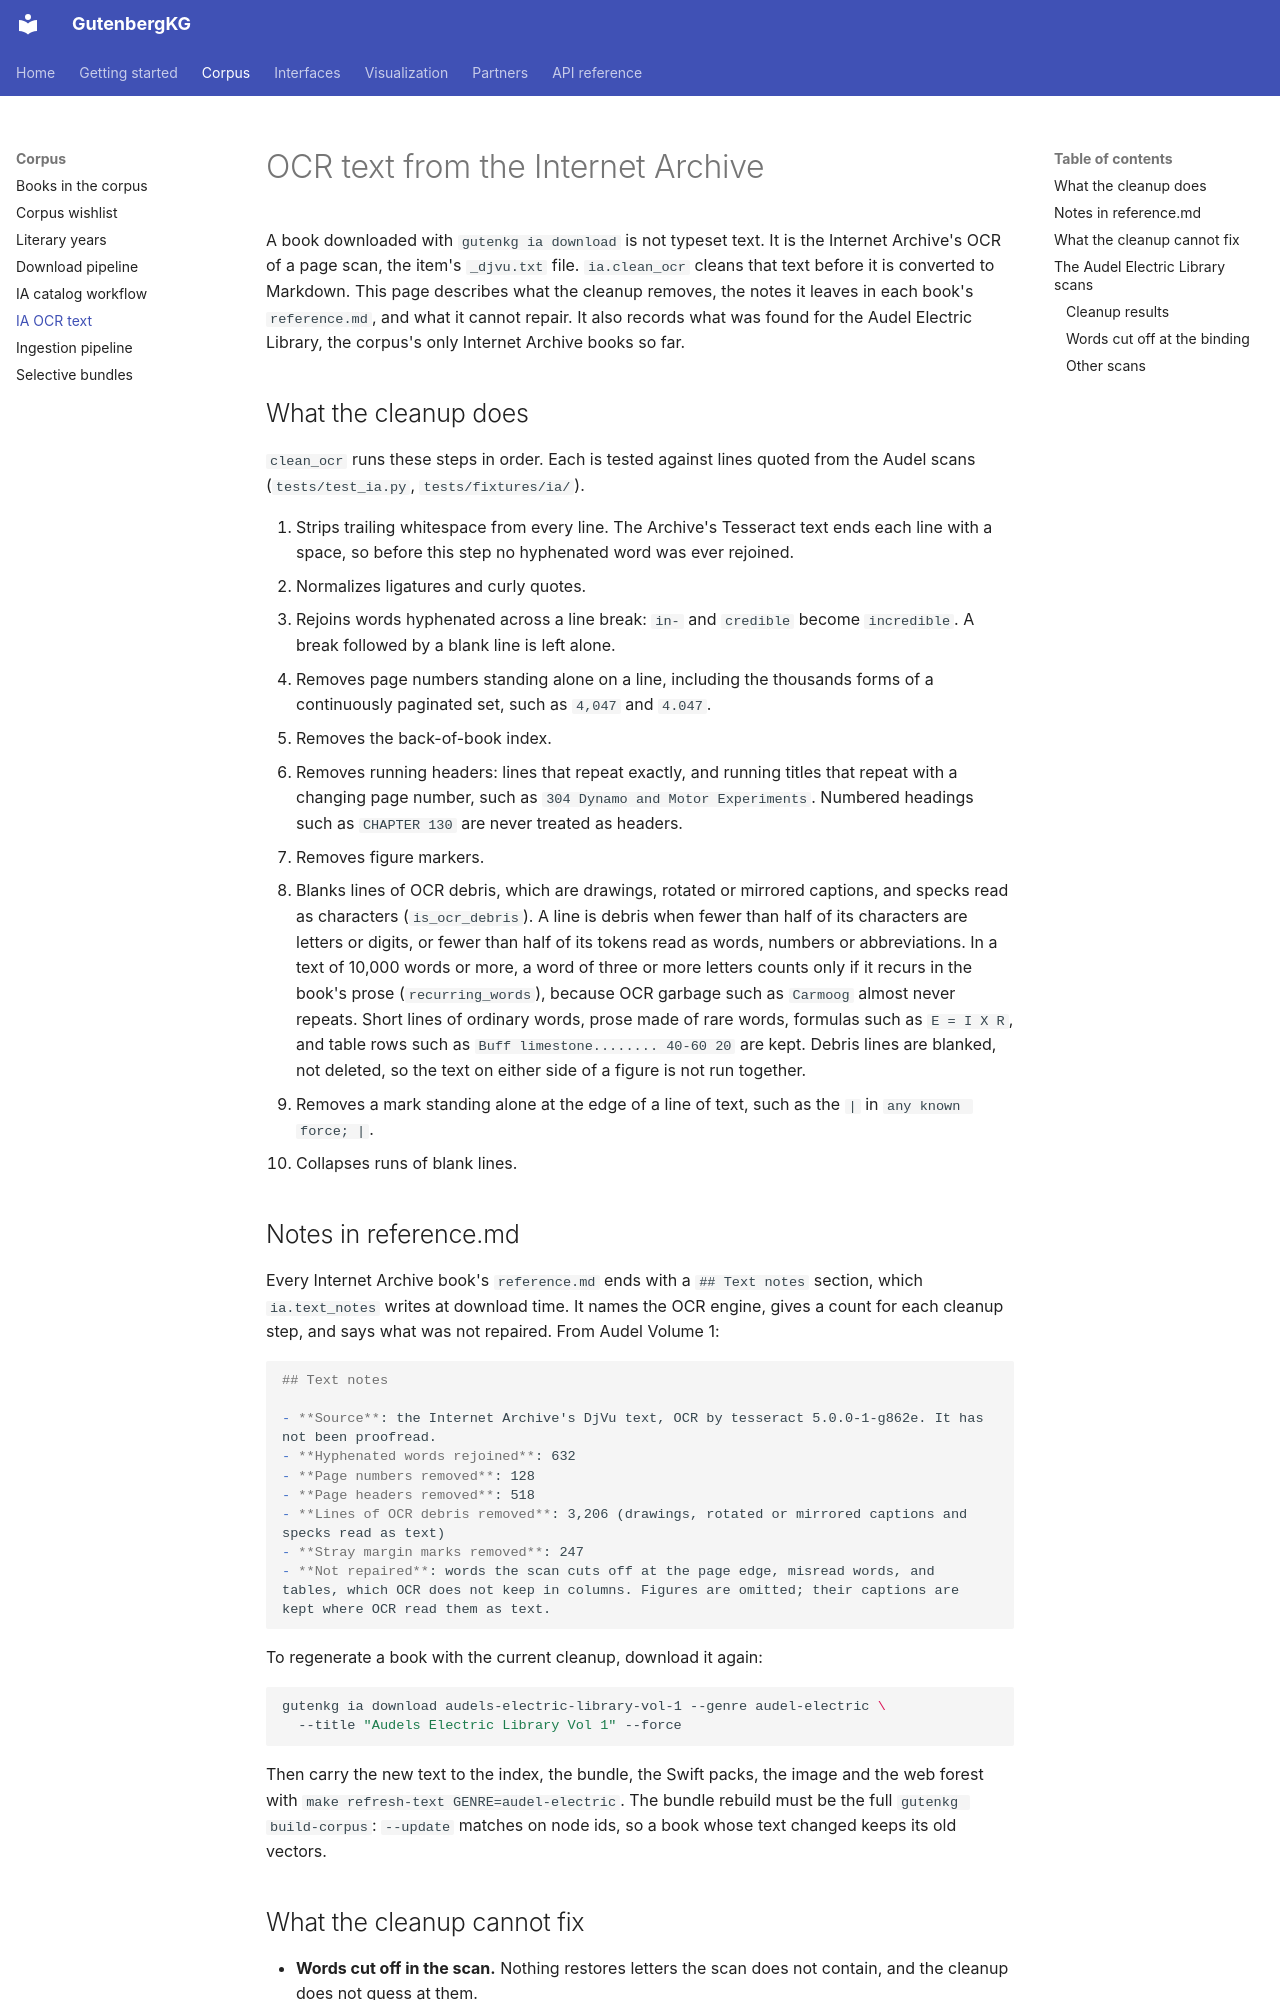

repository: Flux-Frontiers/gutenberg_kg · page: IA_OCR_TEXT/index.html · generator: mkdocs

# OCR text from the Internet Archive

A book downloaded with `gutenkg ia download` is not typeset text. It is the
Internet Archive's OCR of a page scan, the item's `_djvu.txt` file.
`ia.clean_ocr` cleans that text before it is converted to Markdown. This page
describes what the cleanup removes, the notes it leaves in each book's
`reference.md`, and what it cannot repair. It also records what was found for
the Audel Electric Library, the corpus's only Internet Archive books so far.

## What the cleanup does

`clean_ocr` runs these steps in order. Each is tested against lines quoted
from the Audel scans (`tests/test_ia.py`, `tests/fixtures/ia/`).

1. Strips trailing whitespace from every line. The Archive's Tesseract text
   ends each line with a space, so before this step no hyphenated word was
   ever rejoined.
2. Normalizes ligatures and curly quotes.
3. Rejoins words hyphenated across a line break: `in-` and `credible` become
   `incredible`. A break followed by a blank line is left alone.
4. Removes page numbers standing alone on a line, including the thousands
   forms of a continuously paginated set, such as `4,047` and `4.047`.
5. Removes the back-of-book index.
6. Removes running headers: lines that repeat exactly, and running titles
   that repeat with a changing page number, such as
   `304 Dynamo and Motor Experiments`. Numbered headings such as `CHAPTER 130`
   are never treated as headers.
7. Removes figure markers.
8. Blanks lines of OCR debris, which are drawings, rotated or mirrored
   captions, and specks read as characters (`is_ocr_debris`). A line is
   debris when fewer than half of its characters are letters or digits, or
   fewer than half of its tokens read as words, numbers or abbreviations.
   In a text of 10,000 words or more, a word of three or more letters counts
   only if it recurs in the book's prose (`recurring_words`), because OCR
   garbage such as `Carmoog` almost never repeats. Short lines of ordinary
   words, prose made of rare words, formulas such as `E = I X R`, and table
   rows such as `Buff limestone........ 40-60 20` are kept. Debris lines are
   blanked, not deleted, so the text on either side of a figure is not run
   together.
9. Removes a mark standing alone at the edge of a line of text, such as the
   `|` in `any known force; |`.
10. Collapses runs of blank lines.
